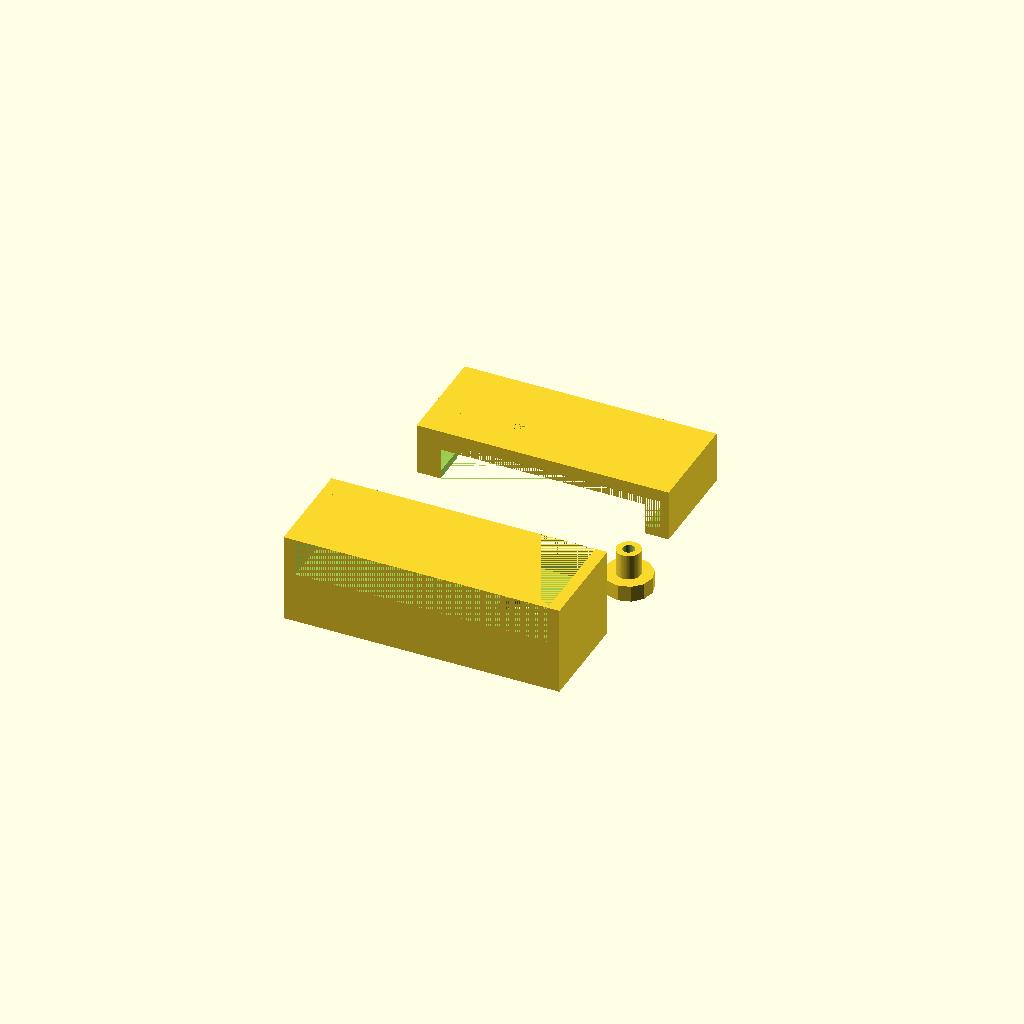
Cell 1 — every parameter at its default value.
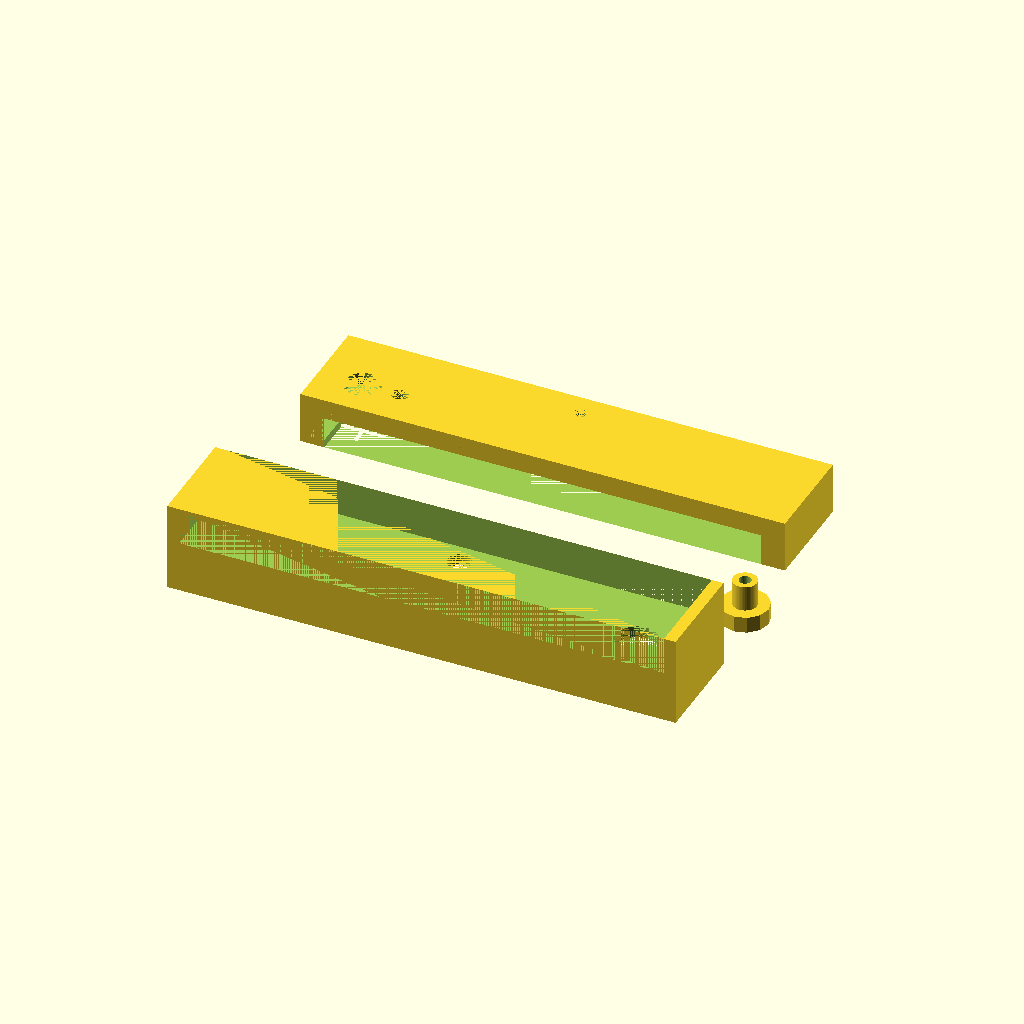
Cell 2: the same model with X = 117.14.
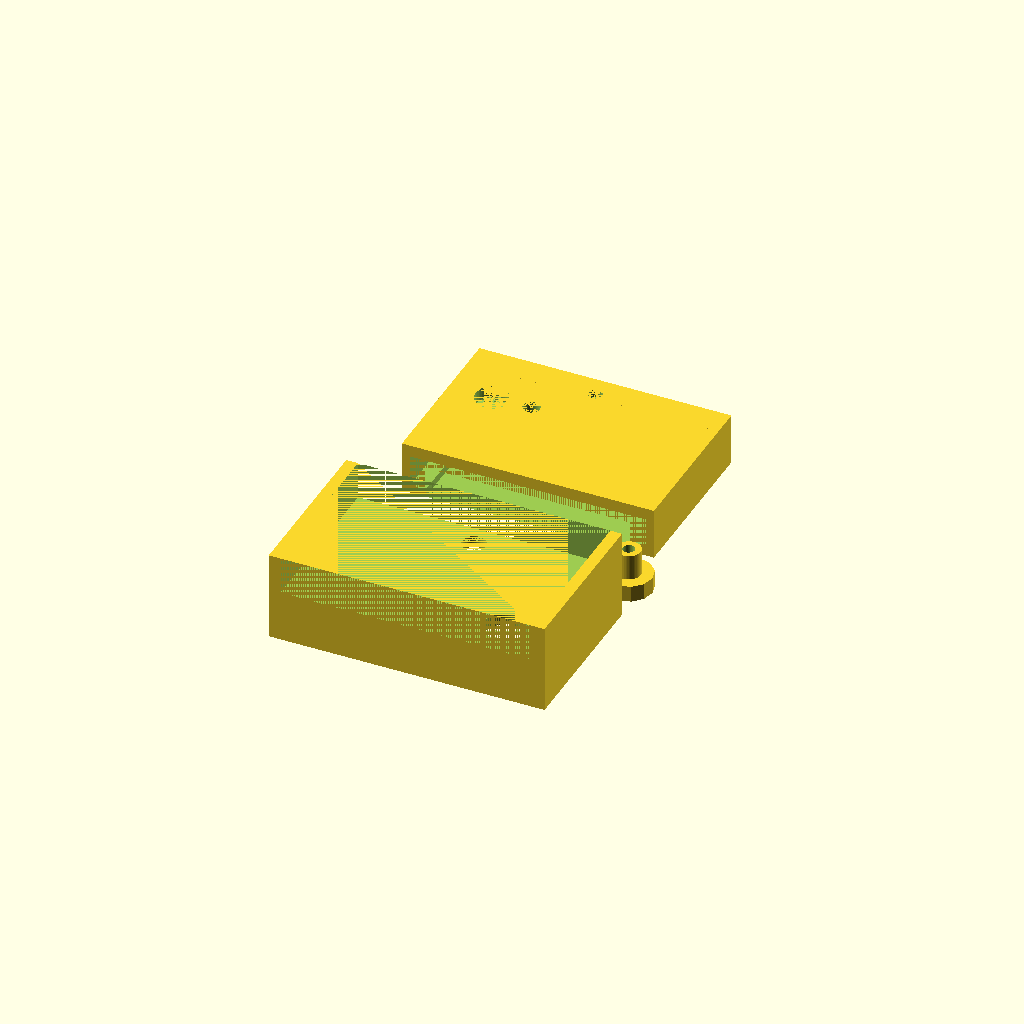
Cell 3: Y = 32 (everything else at default).
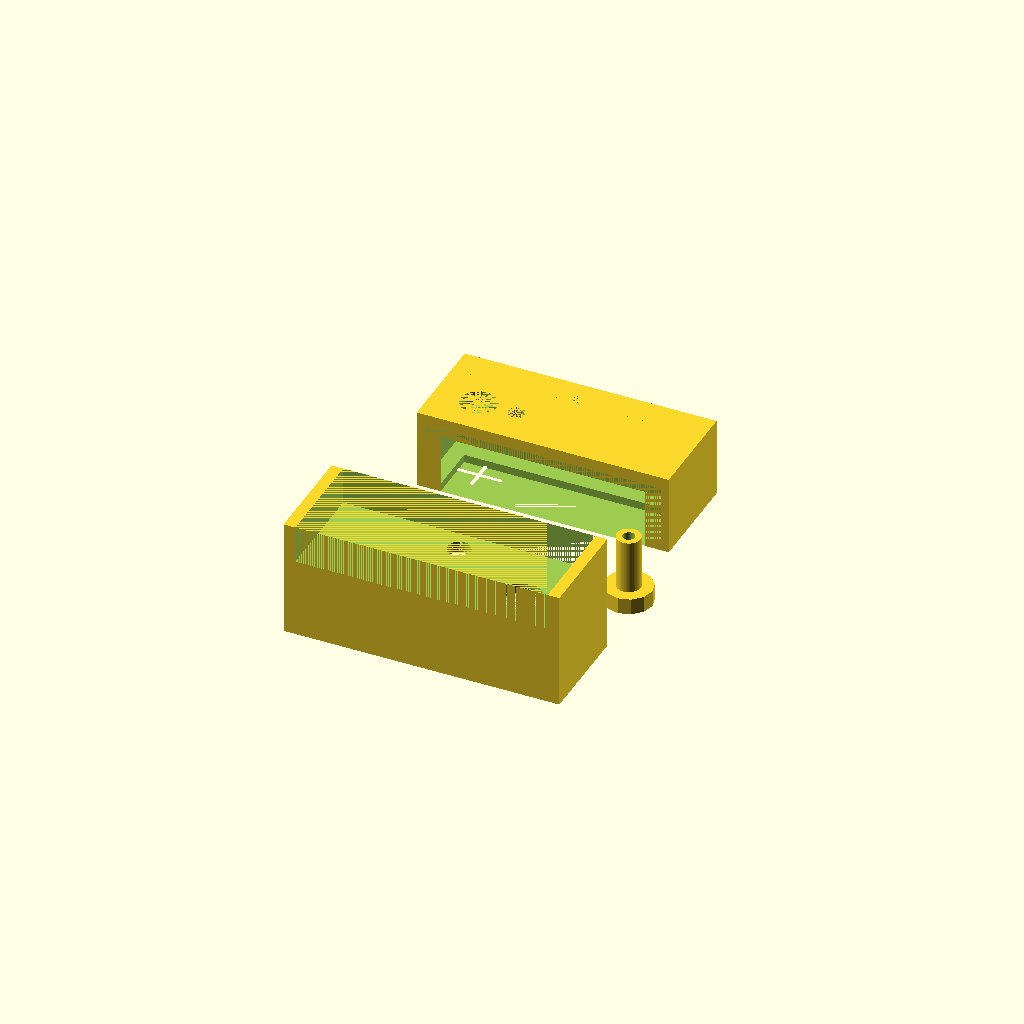
Cell 4 — Z set to 14.26, the other parameters unchanged.
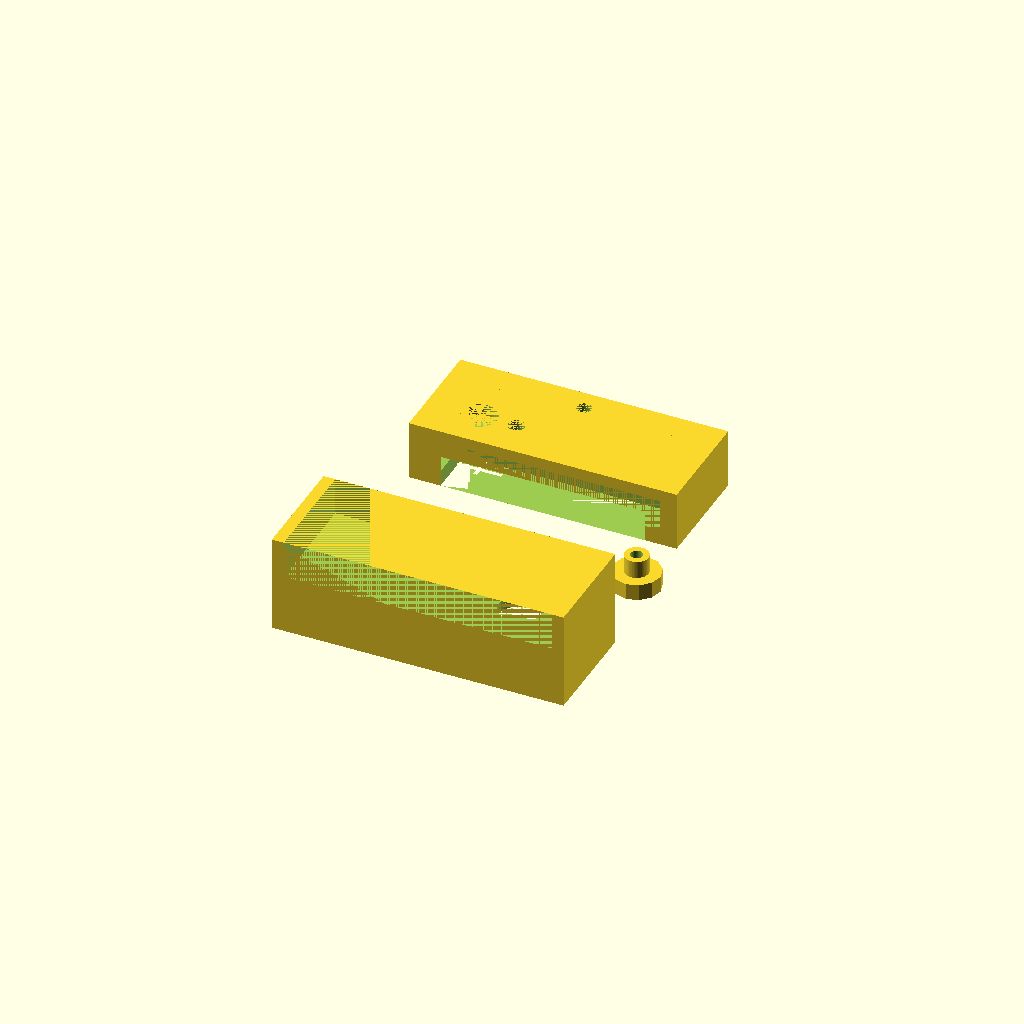
Cell 5: Wall = 4 (everything else at default).
One fixed orthographic camera (rotation 55°, 0°, 25°; colour scheme Cornfield) for every cell.
Source of the model, scadFiles/280004/505134.scad:
/////////////////////////////////////////////////////////////////////////////////

/// ///

/// Phonescope v6; 2014 03 24 ///

/// by Tom Baden (thingyverse ID: tbaden) ///

/// thomas.baden@uni-tuebingen.de ///

/// tombaden.wordpress.com ///

/// ///

/////////////////////////////////////////////////////////////////////////////////



// CUSTOMIZABLE VARIABLES



// X Dimension of phone (short edge)

X = 58.57; 

 

// Y Dimension each part

Y = 16;



// Z Dimension of phone (thickness)

Z = 7.13;  



// Thickness of walls

Wall = 2;



// Width of the rim

rim = 4;



// Jiggle room for things that should move

tol = 0.9; 



// Jiggle room for push-fit parts

tol_S = 0.1;



// Lens radius

Lens_R = 4.4; 



// X Lens distance from edge

Lens_Xoffset = 9.23; 



// Y Lens distance from edge

Lens_Yoffset = 7.35; 



// Flash hole radius

Flash_R = 2;



// X Flash distance from edge

Flash_Xoffset = 18.73;



// Y Flash distance from edge

Flash_Yoffset = 7.35;





// Power button distance from edge

Power_Xoffset = 17;



// Power button length

Power_X = 11;



// Power button height

Power_Z = 4;





///////////////////////////////////////////////////////////////////////////////////////

///////////////////////////////////////////////////////////////////////////////////////

/// CUSTOMIZER CUTOFF: MODIFY ANYTHING BELOW HERE AT YOUR OWN RISK! ///////////////////

/// ( Yes, I know the code is messy - it grew organically and I havent cleaned it..) //

module customizer_cutoff(){};//////////////////////////////////////////////////////////

///////////////////////////////////////////////////////////////////////////////////////



Lens_thickness = 3;



Topstand_Y = 7; // 8



Bottomstand_wall = 3;

Bottomstand_Z = 9.5;



marker_length = 30;





Screw_X_offset = 0;

Screw_Y_offset = 2;

Screw_R_small = 1.8; // screw needs to fit snug but not engage

Screw_R_head = 2.9;; // head of screw slot for part B

Screw_X_hex = 6.05; //7.4; // how wide is the boat

Screw_Z_hex = 2.6; //3.2; // how thick is the boat



Thumbscrew_R = 3;

Thumbscrew_inner_R = 1.5;//1.5 is for screw to screw in;

Thumbscrew_Z = 5; // how much "taller" than case is the foot when fully retracted

Thumbscrew_inner_Z = 4; // how deep into foot can screw go

Thumbscrew_depth = Z+1*Wall+Lens_thickness+tol - 2* Wall - Screw_Z_hex - tol/2; // 7

Thumbscrew_Z_real = Thumbscrew_Z + Thumbscrew_depth;

Thumbscrew_R_end = 6;



Screw_R_big = Thumbscrew_R+tol/4;

Screw_Z_big = Thumbscrew_depth; // how deep does knob go in?



sep = 30; // 123.83/2;



/////////////////////////////////////



module top(){

	translate([0,Wall/2+sep,(Lens_thickness-Wall)/2]){cube([X+2*Wall+tol,Y+1*Wall+tol,Z+1*Wall+Lens_thickness+tol], center = true);} // main top



	translate([0,Wall/2+sep+(Y+1*Wall+tol)/2+Topstand_Y/2,(Lens_thickness-Wall)/2]){cube([X+2*Wall+tol,Topstand_Y,Z+1*Wall+Lens_thickness+tol], center = true);} // Top_extra



	



}

module top_sub(){

	translate([0,+sep,0]){cube([X+tol,Y+tol,Z+tol], center = true);} // mainhole_top



	translate([0,+sep-rim/2-tol_S,-Wall]){cube([X+tol-2*rim,Y+tol-rim,Z+tol], center = true);} // mainhole_top_wallcut



	translate([-(X+tol)/2+Lens_Xoffset,Wall/2+sep+(Y+1*Wall+tol)/2+Topstand_Y/2-Screw_Y_offset,(Lens_thickness-Wall)/2-(Z+1*Wall+Lens_thickness+tol)/2]){cube([1,marker_length,1], center = true);} // cam marker 1



	translate([-(X+tol)/2,(Y+tol)/2-Lens_Yoffset+sep,(Lens_thickness-Wall)/2-(Z+1*Wall+Lens_thickness+tol)/2]){cube([marker_length,1,1], center = true);} // cam marker 2



	translate([-(X+tol)/2+Lens_Xoffset,(Y+tol)/2-Lens_Yoffset+sep,Z/2+Lens_thickness/2+tol/2]){

		cylinder($fn = 50, r = Lens_R+tol_S, h = Lens_thickness, center = true);} // camerahole

	translate([-(X+tol)/2+Flash_Xoffset,(Y+tol)/2-Flash_Yoffset+sep,Z/2+Lens_thickness/2+tol/2]){

		cylinder($fn = 50, r = Flash_R+tol_S, h = Lens_thickness, center = true);} // flashhole

	

	translate([Power_Xoffset-(X+2*Wall+tol)/2,Wall/2+sep+(Y+1*Wall+tol)/2,0]){cube([Power_X,10,Power_Z], center = true);} // power button hole



	translate([Screw_X_offset,Wall/2+sep+(Y+1*Wall+tol)/2+Topstand_Y/2-Screw_Y_offset,(Lens_thickness-Wall)/2]){

		cylinder($fn = 50, r = Screw_R_small, h = Z+1*Wall+Lens_thickness+tol, center = true);} // screwhole1 - small

	translate([Screw_X_offset,Wall/2+sep+(Y+1*Wall+tol)/2+Topstand_Y/2-Screw_Y_offset,(Lens_thickness-Wall)/2-(Z+1*Wall+Lens_thickness+tol)/2+Screw_Z_big/2]){

		cylinder($fn = 50, r = Screw_R_big, h = Screw_Z_big, center = true);} // screwhole1 - big





	translate([Screw_X_offset,Wall/2+sep+(Y+1*Wall+tol)/2+Topstand_Y/2-Wall/2,(Lens_thickness-Wall)/2+(Z+1*Wall+Lens_thickness+tol)/2-Screw_Z_hex/2-Wall]){cube([Screw_X_hex,Topstand_Y+Wall+0.01,Screw_Z_hex], center = true);}



}



difference(){top();top_sub();}



/////////////////////////////////////



module bottom(){

	translate([0,-Wall/2-sep,(Lens_thickness-Wall)/2+Bottomstand_Z/2]){cube([X+2*Wall+tol+2*Bottomstand_wall,Y+1*Wall+tol+Topstand_Y,Z+1*Wall+Lens_thickness+tol+Bottomstand_Z], center = true);} // main bottom







}

module bottom_sub(){

	translate([0,-sep,0]){cube([X+tol,Y+tol+Topstand_Y,Z+tol], center = true);} // mainhole_bottom

	translate([0,-sep+rim/2+tol_S,-Wall]){cube([X+tol-2*rim,Y+tol-rim+Topstand_Y,Z+tol], center = true);} // mainhole_bottom_wallcut



	translate([-Screw_X_offset,-Wall/2-sep+(Y+1*Wall+tol)/2-Screw_Y_offset,(Lens_thickness-Wall)/2]){

		cylinder($fn = 50, r = Screw_R_head, h = Z+1*Wall+Lens_thickness+tol+0.01, center = true);} // screwhole_fit



	translate([+(X+tol)/2-Lens_Xoffset,-(Y+tol)/2+Lens_Yoffset-sep-Topstand_Y/2,Z/2+Lens_thickness/2+tol/2]){

		cylinder($fn = 50, r = Lens_R+tol, h = Lens_thickness+0.01, center = true);} // camerahole_fit



	translate([0,-Wall/2-sep,(Lens_thickness-Wall)/2+(Z+1*Wall+Lens_thickness+tol)/2+Bottomstand_Z/2]){cube([X+2*Wall+tol+tol_S,Y+1*Wall+tol+Topstand_Y,Bottomstand_Z], center = true);} // sidestands





}



difference(){bottom();bottom_sub();}





//////////////////////////////////////





module Thumbscrew(){

	translate([(X+2*Wall+tol)/2,0,0]){

		cylinder($fn = 50, r = Thumbscrew_R, h = Thumbscrew_Z_real-tol, center = true);} // shaft1

	translate([(X+2*Wall+tol)/2,0,-Thumbscrew_Z_real/2+(Thumbscrew_Z-tol)/2]){

		cylinder($fn = 12, r = Thumbscrew_R_end, h = Thumbscrew_Z-tol, center = true);} // foot1







}



module Thumbscrew_hole(){



	translate([(X+2*Wall+tol)/2,0,Thumbscrew_Z_real/2-Thumbscrew_inner_Z/2]){

		cylinder($fn = 50, r = Thumbscrew_inner_R, h = Thumbscrew_inner_Z+0.1, center = true);} // hole





}



difference (){Thumbscrew();Thumbscrew_hole();}
Customizer parameters (derived from the source; name, type, default, range or options):
X: number, default 58.57
Y: number, default 16
Z: number, default 7.13
Wall: number, default 2
rim: number, default 4
tol: number, default 0.9
tol_S: number, default 0.1
Lens_R: number, default 4.4
Lens_Xoffset: number, default 9.23
Lens_Yoffset: number, default 7.35
Flash_R: number, default 2
Flash_Xoffset: number, default 18.73
Flash_Yoffset: number, default 7.35
Power_Xoffset: number, default 17
Power_X: number, default 11
Power_Z: number, default 4
